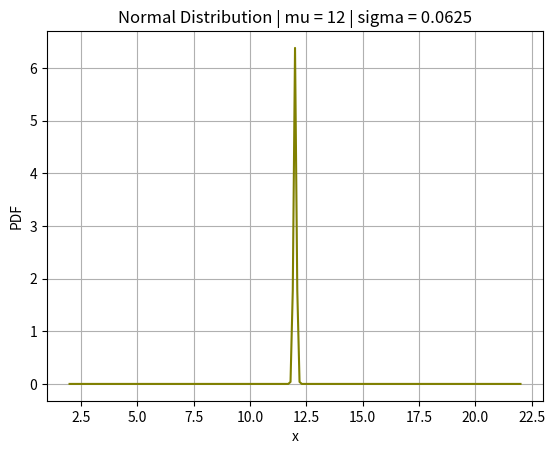
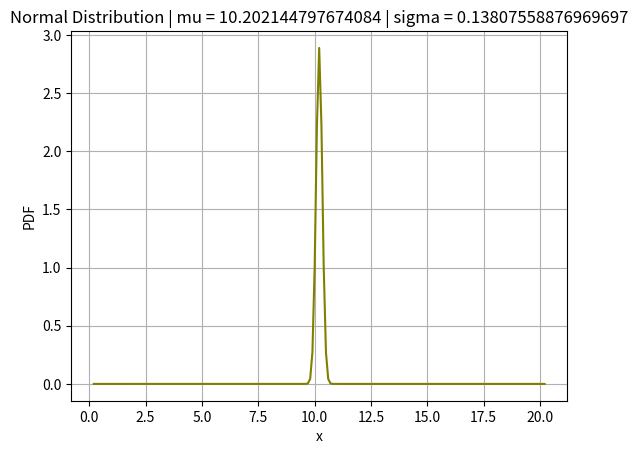

Generate these figures, in order, with matplotlib:
########################################################
#Normal Distribution PDF 

##conjugate analytic solution
#mu posterior = [tau0*mu0 + tau(sum(x))]/(tau0 + n*tau)
#tau stays the same only tau0 gets updated with new 
#learning
#######################################################

import pandas as pd
import numpy as np
import math as mat
import matplotlib.pyplot as plt
import seaborn as sns

def normalDistr(mu, sigma):
    """
    this function plots the normal
    distribution for the given mu 
    and sigma values for 101 data
    points
    """
    #get the 100 sequential data points
    x = np.arange(mu-10, mu+10.1, 0.1)
    print(x.mean())
    constant = 1/(((2*mat.pi)**0.5)*sigma)
    getExp = lambda x: mat.exp(-((x - mu)**2)/(2*sigma*sigma))
    pdf = pd.DataFrame(list(map(getExp, x)))*constant
    normalPDF = pd.concat([pd.DataFrame(x), pdf], axis = 1)
    print(normalPDF)

    #plot
    plt.figure()
    plt.plot(x, pdf, color = "olive")
    plt.xlabel('x')
    plt.ylabel('PDF')
    plt.title('Normal Distribution | mu = {} | sigma = {}'.format(mu, sigma))
    plt.grid()
    plt.show()


def conjugateNormal(tau0, tau, mu0, x):
    """
    this function computes the mu posterior
    based on the normal-normal conjugate 
    solution
    """
    numerator = tau0*mu0 + tau*(sum(x))
    denominaor = tau0 + len(x)*tau
    mupost = numerator/denominaor
    taupost = denominaor
    print("muPost =", mupost)
    return mupost, taupost

#get prior
normalDistr(12, 0.0625)

#get posterior
muPost = conjugateNormal(0.0625, 52.39, 12, [10.2])[0]
tauPost = conjugateNormal(0.0625, 52.39, 12, [10.2])[1]
normalDistr(muPost, (tauPost)**-0.5)

